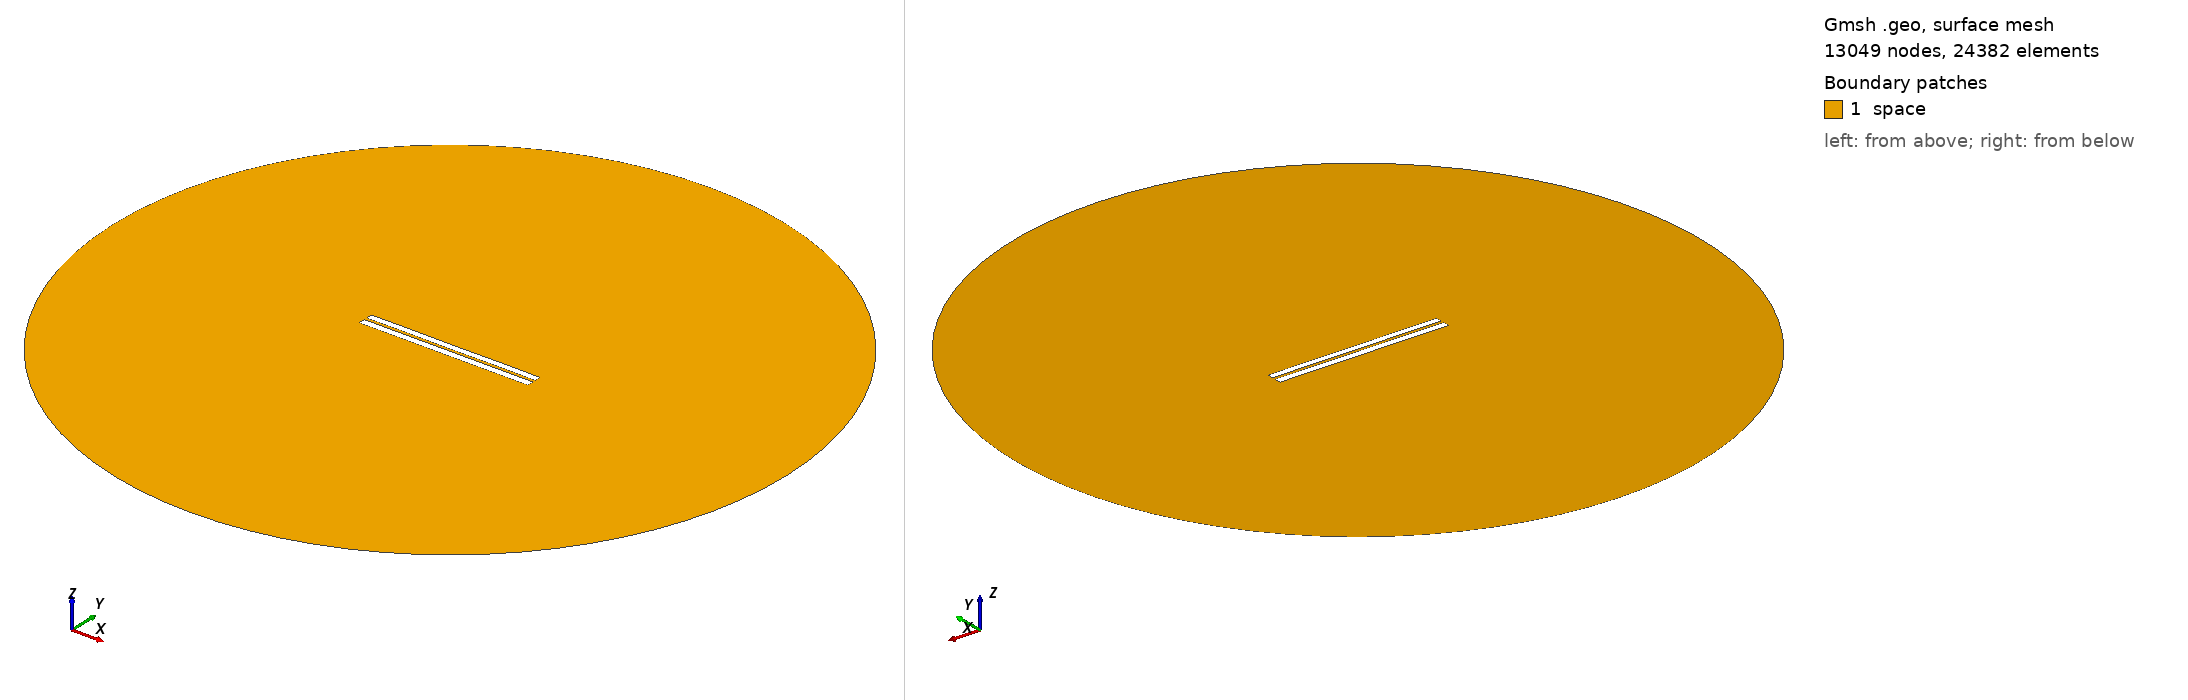

Gmsh geometry script, surface-meshed: 13049 nodes, 24382 surface elements. Boundary patches (legend numbers): 1 space. Left view from above one corner, right view from below the opposite corner. Legend entries are the model's physical surfaces. The drawing asked Gmsh for element sizes between 1% and 20% of the model's largest extent; the script's own settings can give other sizes.

=== 3439.geo (drawn) ===
//---------------------------------------
// Geometry kernel
//---------------------------------------

SetFactory("OpenCASCADE");



//---------------------------------------
// Parameters of the geometry
//---------------------------------------

// Overetch of the upper plate
overetch = 0.125;

// Distance between the plates
distance = 1.5;

// Discretization over the x axis (for the deformation)
nx = 50; 

// Length of the plate
L = 100 - overetch; 

// Number of modes
n = 4; 

// 1st mode coefficient
coeff(1) = 0.0;
beta(1) = 0.596864 * 3.1415926535 / L;

// 2nd mode coefficient
coeff(2) = 0.0;
beta(2) = 1.49418 * 3.1415926535 / L;

// 3rd mode coefficient
coeff(3) = 0.0;
beta(3) = 2.50025 * 3.1415926535 / L;

// 4th mode coefficient
coeff(4) = 0.07499999999999998;
beta(4) = 3.49999 * 3.1415926535 / L;



//---------------------------------------
// Upper plate (deformed rectangle)
//---------------------------------------

// Coordiantes of the upper plate
xmin = -50;
xmax = 50 - overetch;

// Height of the upper plate
yheight = 4 - 2 * overetch;

// Indexes of the points
UpperID[] = {};
LowerID[] = {};
LeftID[] = {};
RightID[] = {};

// Point index
p = 1;

// Horizontal edges
For i In {1:nx}
    x = xmin + (i-1)*(xmax - xmin)/(nx-1);

    y_bottom = distance / 2 + overetch;
    For j In {1:n}
        C = (Cosh(beta(j)*L) + Cos(beta(j)*L)) / (Sinh(beta(j)*L) + Sin(beta(j)*L));
        y_bottom  = y_bottom + coeff(j) * (Cosh(beta(j)*(x+50)) - Cos(beta(j)*(x+50)) - C * (Sinh(beta(j)*(x+50)) - Sin(beta(j)*(x+50))));
    EndFor

    y_top = y_bottom + yheight;

    Point(p) = {x, y_top, 0, 1.0};
    UpperID[i] = p;
    p = p + 1;

    Point(p) = {x, y_bottom, 0, 1.0};
    LowerID[i] = p;
    p = p + 1;
EndFor

// Create point lists
UpperPts[] = {}; LowerPts[] = {};
For i In {1:nx}
  UpperPts[] += {UpperID[i]};
  LowerPts[] += {LowerID[i]};
EndFor

// Build splines
Spline(1) = {UpperPts[]};
Spline(2) = {LowerPts[]};
Line(3) = {LowerPts[nx-1], UpperPts[nx-1]};
Line(4) = {LowerPts[0], UpperPts[0]};

// Build the plane surface
Curve Loop(1) = {2, 3, -1, -4};
Plane Surface(1) = {1};



//---------------------------------------
// Lower plate (rectangle)
//---------------------------------------

// Vertices
Point(1001) = {-50, -1, 0, 1.0};
Point(1002) = { 50, -1, 0, 1.0};
Point(1003) = { 50,  -5, 0, 1.0};
Point(1004) = {-50,  -5, 0, 1.0};

// Edges
Line(5) = {1001, 1002};
Line(6) = {1002, 1003};
Line(7) = {1003, 1004};
Line(8) = {1004, 1001};

// Plane surface
Line Loop(2) = {5, 6, 7, 8};
Plane Surface(2) = {2}; 



//---------------------------------------
// Outer (fictious) boundary
//---------------------------------------

// Points
Point(1005) = {0, 0, 0};       // Center
Point(1006) = {200, 0, 0};     // Start point
Point(1007) = {0, 200, 0};     // 90 degrees
Point(1008) = {-200, 0, 0};    // 180 degrees
Point(1009) = {0, -200, 0};    // 270 degrees

// Circle arcs (each needs start, center, end)
Circle(9) = {1006, 1005, 1007};
Circle(10) = {1007, 1005, 1008};
Circle(11) = {1008, 1005, 1009};
Circle(12) = {1009, 1005, 1006};

// Plane surface for the entire domain
Curve Loop(3) = {9, 10, 11, 12};
Surface(3) = {3};

// Subtract the plates from the whole domain to obtain the actual domain where we want to solve the equations
BooleanDifference{ Surface{3}; Delete; }{ Surface{1}; Surface{2}; Delete; }




//---------------------------------------
// Transfinite Lines/Curves
//---------------------------------------

// Set the number of points on the boundaries
r = 7;

// Plates
Transfinite Curve {1, 2} = 50*r Using Progression 1;
Transfinite Curve {3, 4} = 2*r Using Progression 1;
Transfinite Line {5, 7} = 50*r Using Progression 1;
Transfinite Line {6, 8} = 2*r Using Progression 1;

// Outer boundary
Transfinite Line {9, 10, 11, 12} = 20 Using Progression 1;



//---------------------------------------
// Physical groups
//---------------------------------------                

// Physical curves (boundaries)
Physical Line("force_segment", 10) = {2};
Physical Line("upper_plate", 11) = {1, 3, 4};
Physical Line("lower_plate", 12) = {5, 6, 7, 8};
Physical Line("boundary", 20) = {9, 10, 11, 12};

// Physical Surfaces
Physical Surface("space", 30) = {3};



//---------------------------------------
// 6. Generate the Mesh
//---------------------------------------

// 2D mesh generation
Mesh 2;
